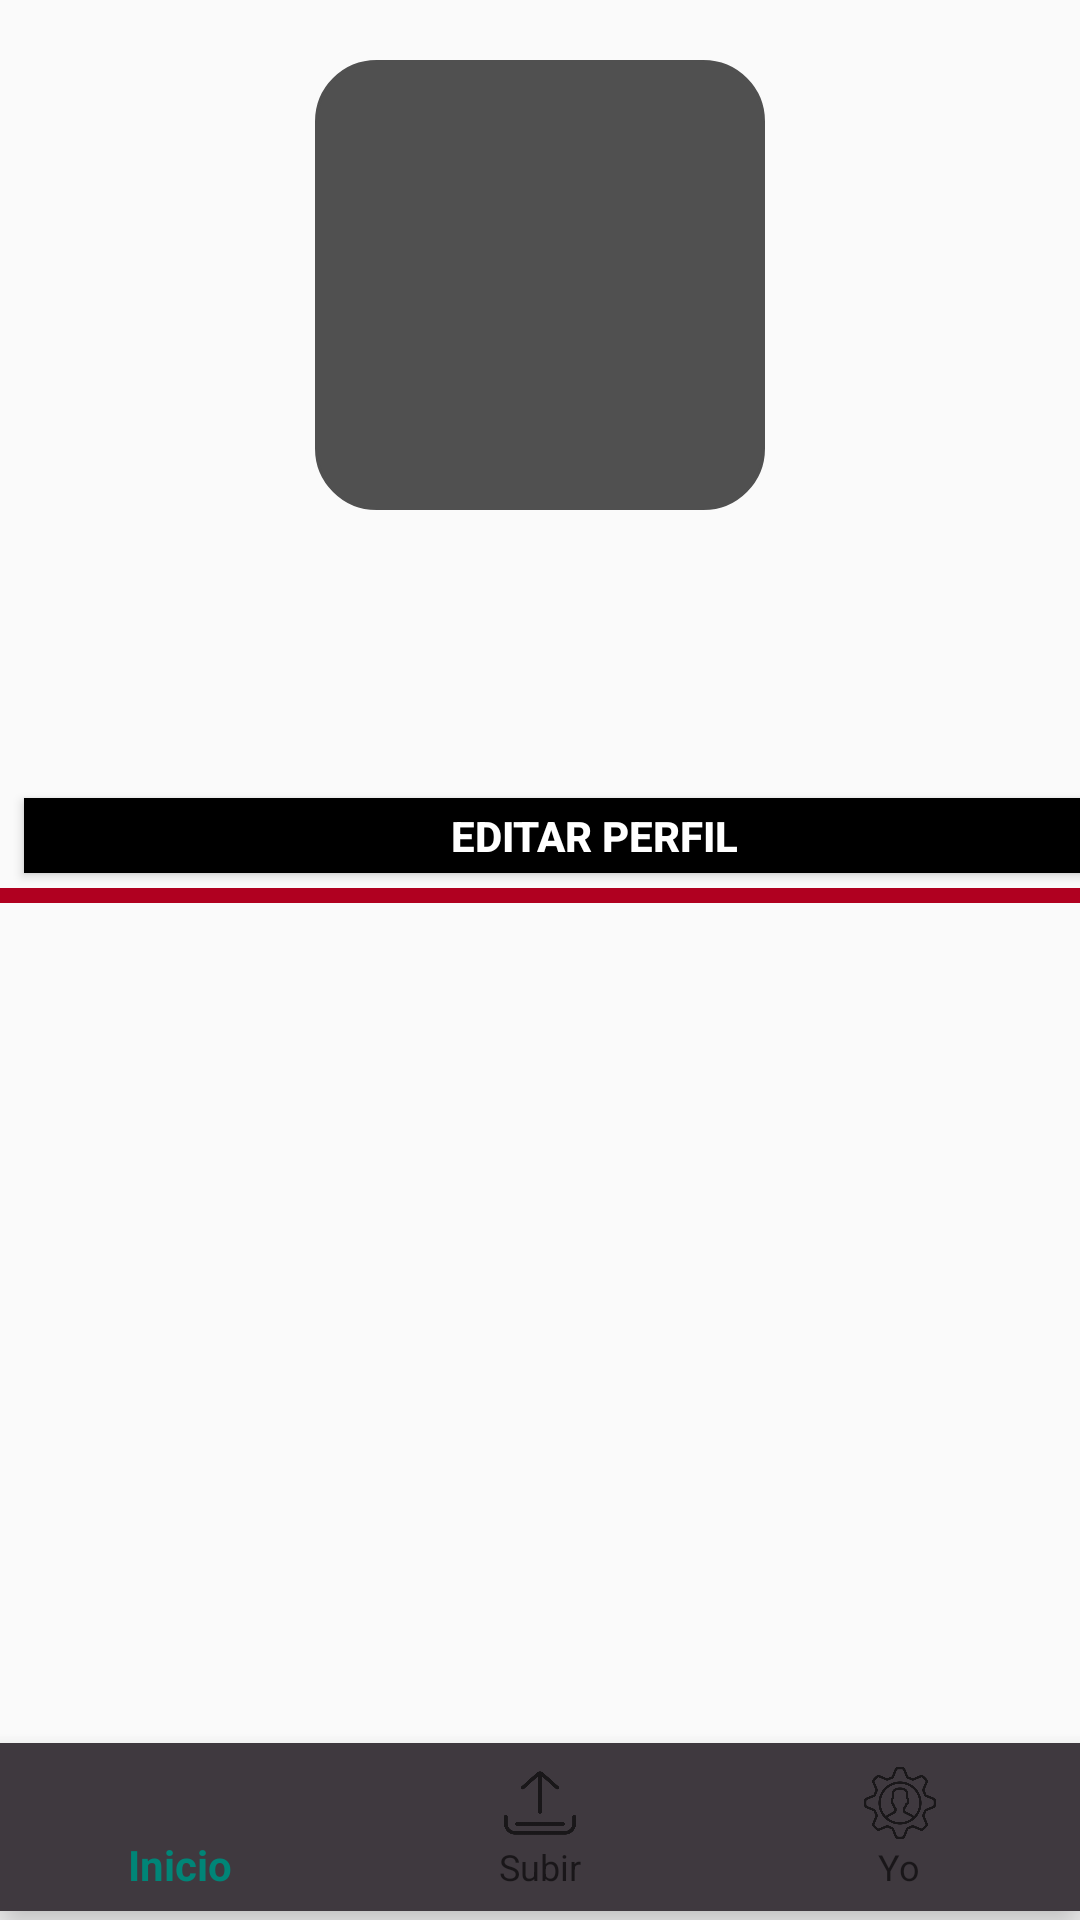

The Android layout XML behind this screen, and the referenced resources:
<!-- AndroidManifest.xml: application theme AppTheme -->
<!-- res/layout/activity_perfil.xml -->
<?xml version="1.0" encoding="utf-8"?>
<androidx.constraintlayout.widget.ConstraintLayout xmlns:android="http://schemas.android.com/apk/res/android"
    xmlns:app="http://schemas.android.com/apk/res-auto"
    xmlns:tools="http://schemas.android.com/tools"
    android:layout_width="match_parent"
    android:layout_height="match_parent"
    android:background="@drawable/grdnt"
    android:screenOrientation="portrait"
    tools:context="vista.Perfil">

    <com.google.android.material.bottomnavigation.BottomNavigationView
        android:id="@+id/nav_view"
        android:layout_width="0dp"
        android:layout_height="wrap_content"
        android:background="#3F393F"
        app:layout_constraintBottom_toBottomOf="parent"
        app:layout_constraintHorizontal_bias="0.0"
        app:layout_constraintLeft_toLeftOf="parent"
        app:layout_constraintRight_toRightOf="parent"
        app:layout_constraintTop_toTopOf="parent"
        app:layout_constraintVertical_bias="0.995"
        app:menu="@menu/bottom_nav_menu" />

    <LinearLayout
        android:id="@+id/linear_layout_perfil"
        android:layout_width="0dp"
        android:layout_height="0dp"
        android:orientation="vertical"
        app:layout_constraintBottom_toTopOf="@+id/nav_view"
        app:layout_constraintEnd_toEndOf="parent"
        app:layout_constraintStart_toStartOf="parent"
        app:layout_constraintTop_toTopOf="parent">


        <LinearLayout
            android:layout_width="match_parent"
            android:layout_height="wrap_content"
            android:layout_gravity="center"
            android:layout_marginTop="20dp"
            android:orientation="vertical">

            <ImageView
                android:id="@+id/foto_perfil"
                android:layout_width="150dp"
                android:layout_gravity="center"
                android:layout_height="150dp"
                android:background="@drawable/shape_button_redondo"></ImageView>

            <TextView
                android:id="@+id/num_publi"
                android:layout_width="wrap_content"
                android:textAlignment="center"
                android:layout_marginTop="5dp"
                android:layout_gravity="center"
                android:textColor="#fff"
                android:textStyle="bold"
                android:layout_height="wrap_content"
                android:padding="13dp">

            </TextView>

        </LinearLayout>

        <LinearLayout
            android:layout_width="match_parent"
            android:layout_height="wrap_content"
            android:orientation="vertical">

            <TextView
                android:layout_width="match_parent"
                android:layout_height="wrap_content"
                android:textStyle="bold"
                android:textAlignment="textStart"
                android:textColor="#fff"
                android:textSize="20dp"
                android:id="@+id/nombre">

            </TextView>

            <TextView
                android:id="@+id/descripcion"
                android:textAlignment="textStart"
                android:maxLines="5"
                android:textColor="#fff"
                android:layout_width="match_parent"
                android:layout_height="wrap_content">

            </TextView>


        </LinearLayout>

        <Button
            android:id="@+id/btn_editar_perfil"
            android:layout_width="380dp"
            android:layout_height="25dp"
            android:layout_marginLeft="8dp"
            android:background="@color/negro"
            android:text="Editar perfil"
            android:textColor="#ffffff"
            android:textStyle="bold" />

        <View
            android:id="@+id/divider"
            android:layout_width="match_parent"
            android:layout_height="5dp"
            android:layout_marginTop="5dp"
            android:background="@color/design_default_color_error" />

        <GridView
            android:layout_width="match_parent"
            android:layout_height="match_parent"
            android:columnWidth="100dp"
            android:layout_marginTop="5dp"
            android:numColumns="1"
            android:gravity="center"
            android:id="@+id/fotos_usuario"/>




    </LinearLayout>

</androidx.constraintlayout.widget.ConstraintLayout>
<!-- resources referenced by this layout -->
<resources>
  <color name="negro">#000000</color>
  <!-- drawable shape_button_redondo (drawable) -->
  <?xml version="1.0" encoding="utf-8"?>
  <shape
      xmlns:android="http://schemas.android.com/apk/res/android">
      <stroke
          android:width="1dp"
          android:color="#505050"/>
      <corners
          android:radius="20dp" />
  
      <padding
          android:left="1dp"
          android:right="1dp"
          android:top="1dp"
          android:bottom="1dp"/>
  
      <solid android:color="#505050"/>
  
  </shape>
  <style name="AppTheme" parent="Theme.AppCompat.Light.DarkActionBar">
          
          <item name="colorPrimary">@color/colorPrimary</item>
          <item name="colorPrimaryDark">@color/colorPrimaryDark</item>
          <item name="colorAccent">@color/colorAccent</item>
      </style>
  <color name="colorPrimary">#008577</color>
  <color name="colorPrimaryDark">#00574B</color>
  <color name="colorAccent">#D81B60</color>
</resources>
